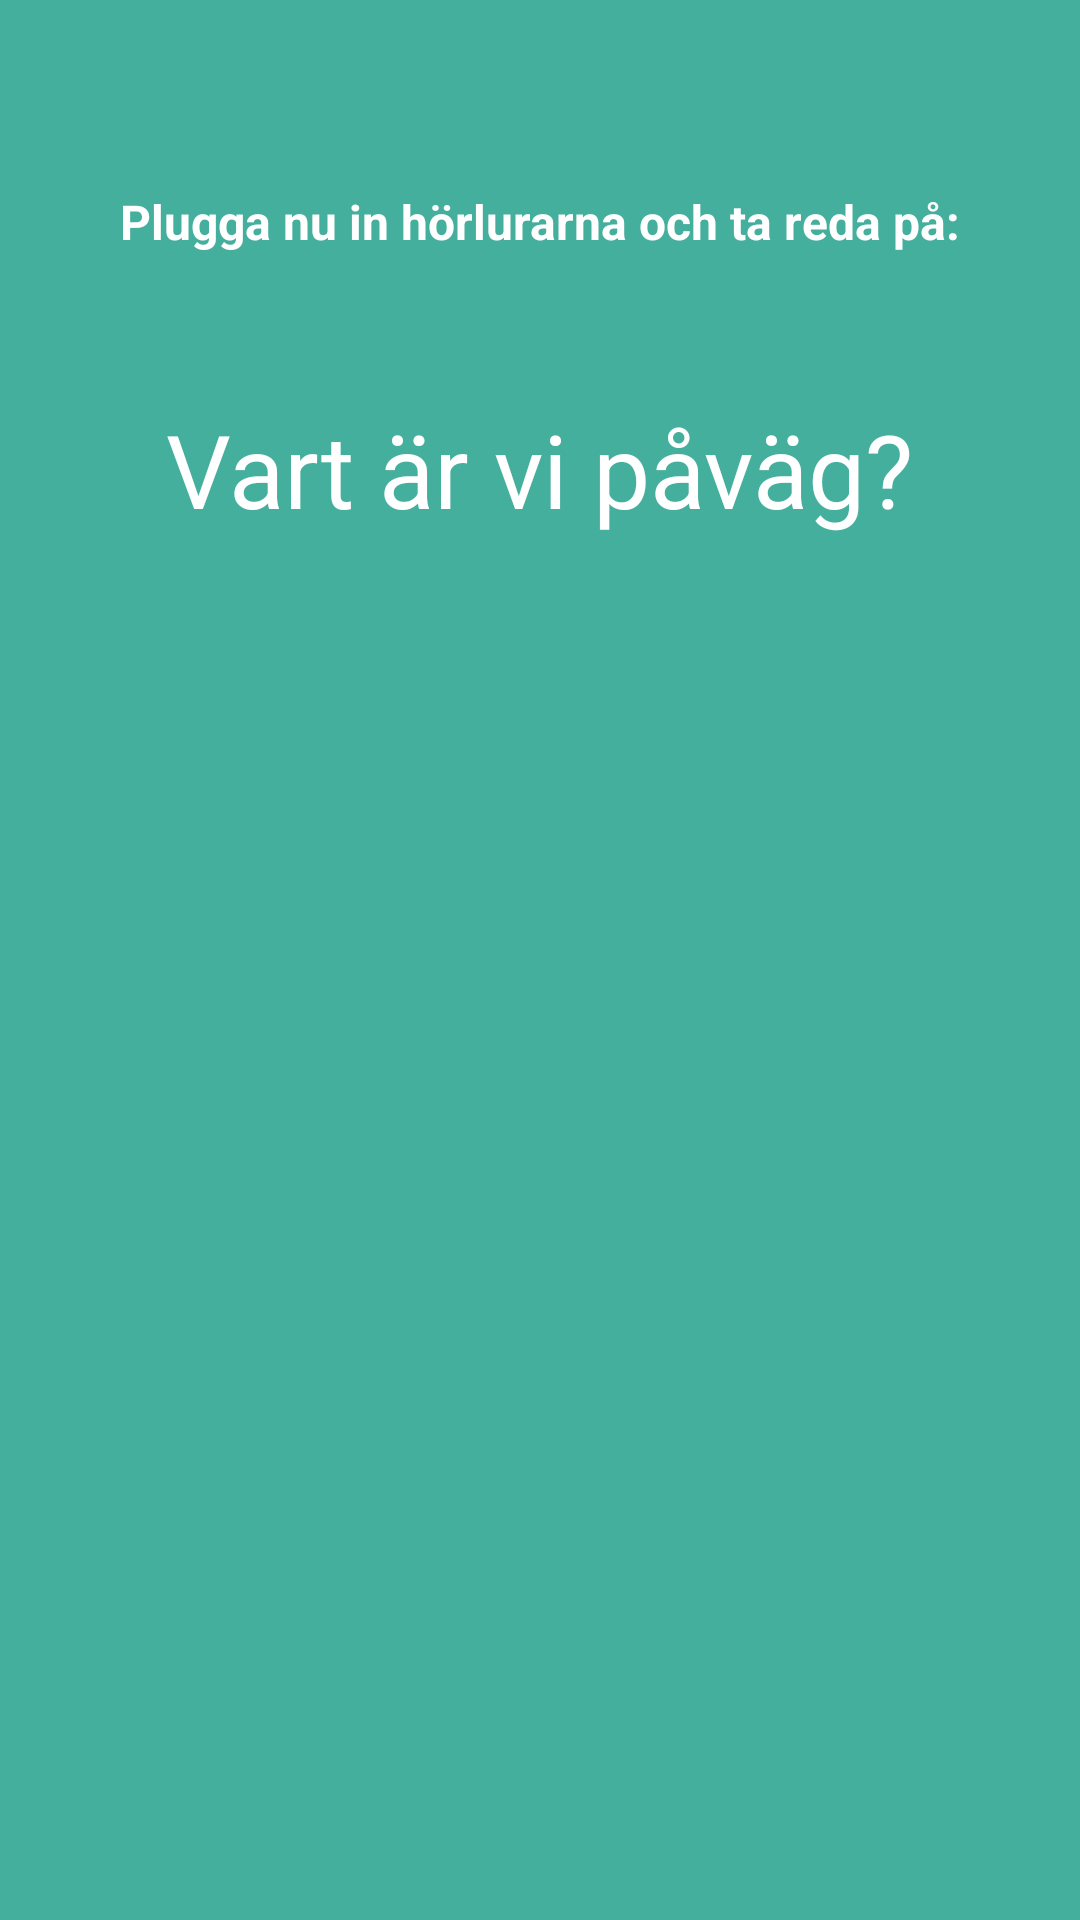

Here is an Android app screen rendered from its layout file. Give the layout XML and the strings, colors and styles it references.
<!-- AndroidManifest.xml: application theme AppTheme -->
<!-- res/layout/welcome_slide4.xml -->
<?xml version="1.0" encoding="utf-8"?>
<RelativeLayout xmlns:android="http://schemas.android.com/apk/res/android"
    android:layout_width="match_parent"
    android:layout_height="match_parent"
    android:background="@color/AccentColor3">

        <TextView
            android:id="@+id/textView2"
            android:layout_width="wrap_content"
            android:layout_height="wrap_content"
            android:layout_alignParentTop="true"
            android:layout_centerHorizontal="true"
            android:layout_marginTop="63dp"
            android:text="@string/slide_4_title"
            android:textColor="@android:color/white"
            android:textSize="16sp"
            android:textStyle="bold" />

        <TextView
            android:layout_width="wrap_content"
            android:layout_height="wrap_content"
            android:layout_marginTop="49dp"
            android:lineSpacingExtra="12sp"
            android:paddingLeft="@dimen/desc_padding"
            android:paddingRight="@dimen/desc_padding"
            android:text="@string/slide_4_desc"
            android:textAlignment="center"
            android:textColor="@android:color/white"
            android:textSize="34sp"
            android:layout_below="@+id/textView2"
            android:layout_centerHorizontal="true" />
</RelativeLayout>
<!-- resources referenced by this layout -->
<resources>
  <color name="AccentColor3">#45af9e</color>
  <dimen name="desc_padding">40dp</dimen>
  <string name="slide_4_desc">Vart är vi påväg?</string>
  <string name="slide_4_title">Plugga nu in hörlurarna och ta reda på:</string>
  <style name="AppTheme" parent="Theme.AppCompat.Light.DarkActionBar">
          
          <item name="colorPrimary">@color/AccentColor3</item>
          <item name="colorPrimaryDark">@color/AccentColor1</item>
          <item name="colorAccent">@color/colorAccent</item>
          <item name="windowActionBar">false</item>
          <item name="windowNoTitle">true</item>
      </style>
  <color name="AccentColor1">#2d8589</color>
  <color name="colorAccent">#FF4081</color>
</resources>
